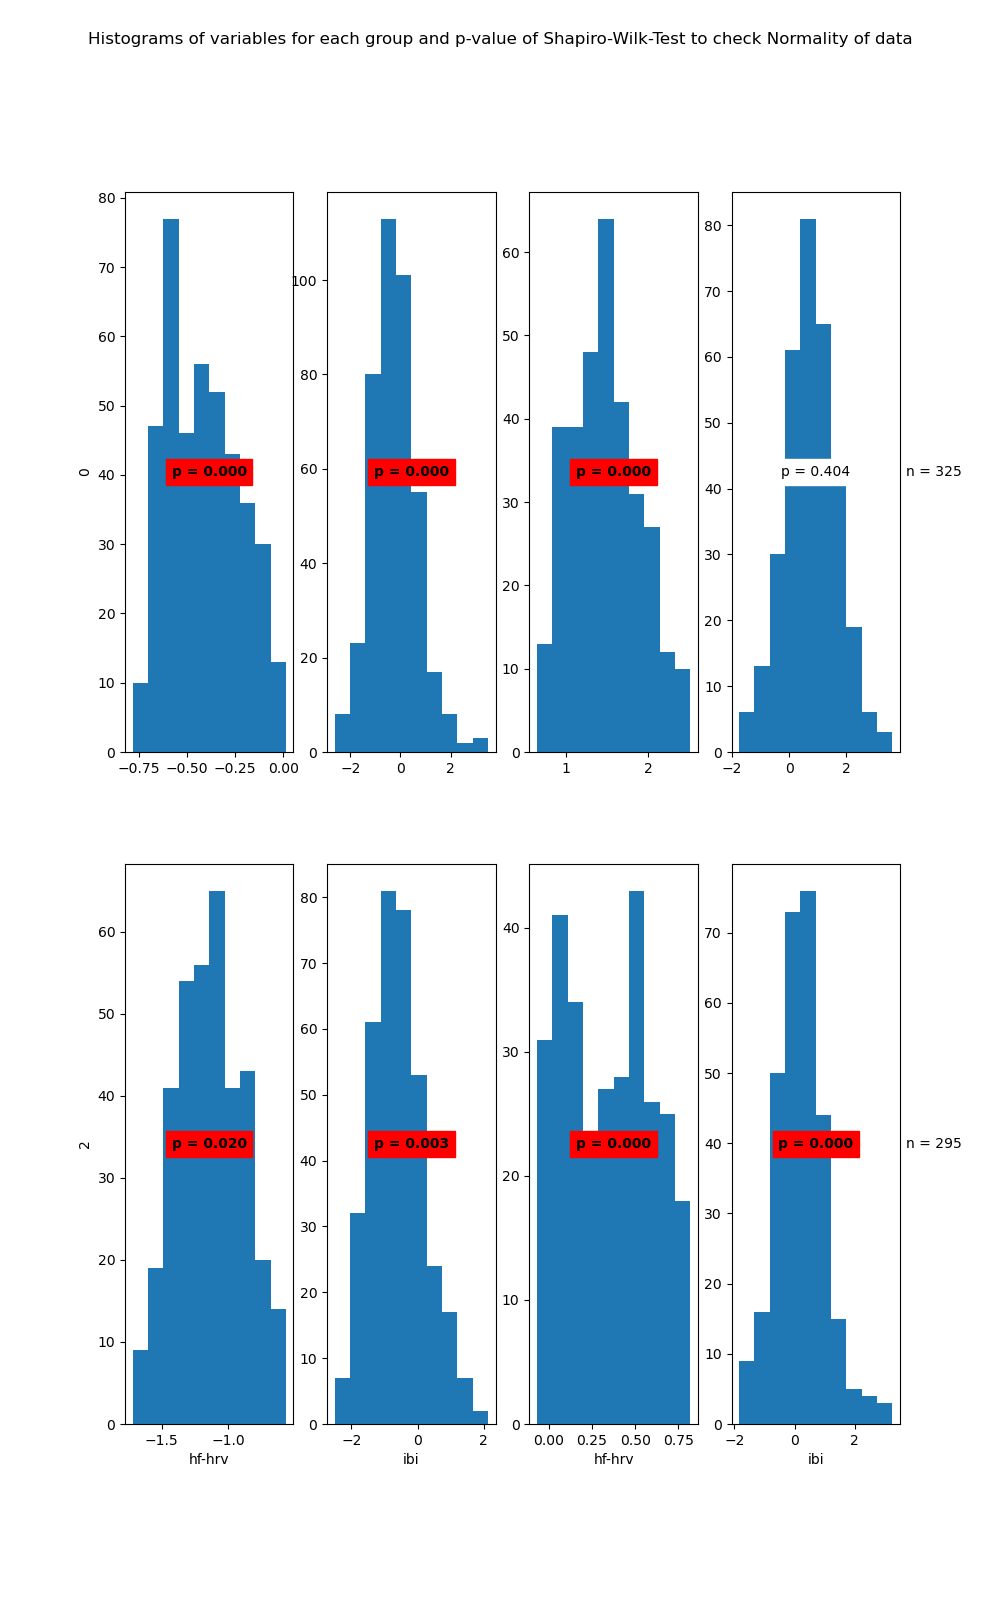

The file beside this chart, header and first rows:
State	Variable	Statistic	Samples	p-value	Significance
0	hf-hrv	0.97	410	0.0	True
0	ibi	0.98	410	0.0	True
1	hf-hrv	0.98	325	0.0	True
1	ibi	1.0	325	0.404	False
2	hf-hrv	0.99	362	0.02	True
2	ibi	0.99	362	0.003	True
3	hf-hrv	0.95	295	0.0	True
3	ibi	0.97	295	0.0	True
